Photos from the image-classification dataset "data" in the GitHub repository alexmFIIR004/RN-Proiect. Its 5 classes are: asphalt, carpet, concrete, grass, tile.

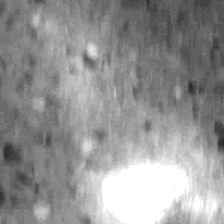
Label: tile

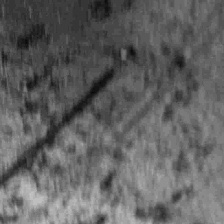
Label: concrete

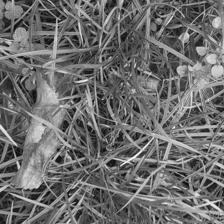
Label: grass

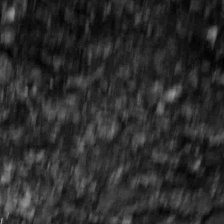
Label: asphalt

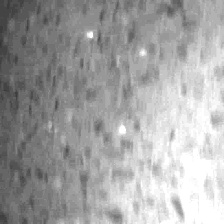
Label: tile

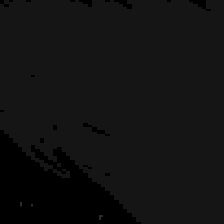
Label: carpet
